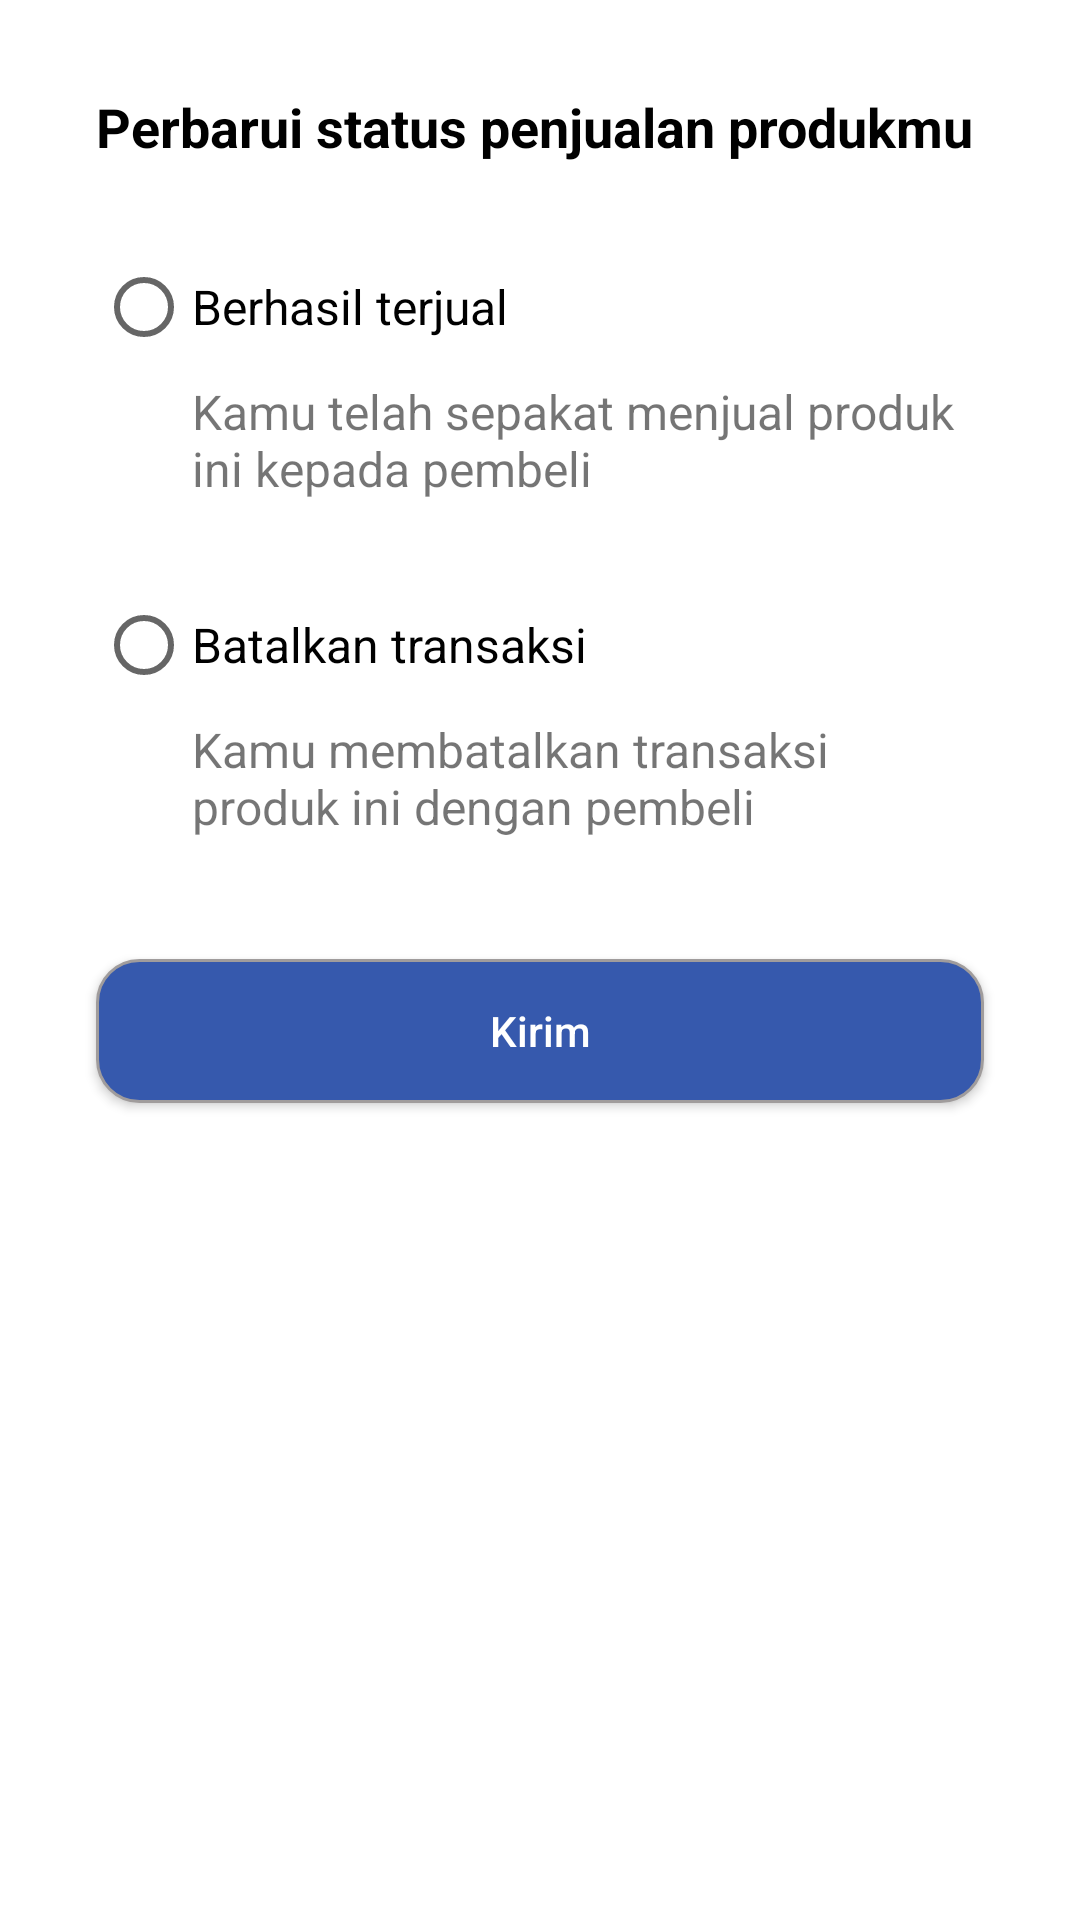

Write the Android layout XML for this screen, with the resource values it uses.
<!-- AndroidManifest.xml: application theme Theme.SecondHand -->
<!-- res/layout/status_penjualan_bottom_sheet.xml -->
<?xml version="1.0" encoding="utf-8"?>
<RelativeLayout
    xmlns:android="http://schemas.android.com/apk/res/android"
    xmlns:tools="http://schemas.android.com/tools"
    android:layout_width="match_parent"
    android:layout_height="wrap_content">
    <RadioGroup
        android:id="@+id/rdgStatus"
        android:layout_width="match_parent"
        android:layout_height="wrap_content"
        tools:ignore="UselessParent">
        <TextView
            android:layout_marginEnd="32dp"
            android:layout_marginStart="32dp"
            android:id="@+id/txtPerbaruiStatus"
            android:textSize="18sp"
            android:textColor="@color/black"
            android:textStyle="bold"
            android:text="@string/text_perbarui_status"
            android:layout_marginTop="30dp"
            android:layout_width="match_parent"
            android:layout_height="wrap_content"/>

        <RadioButton
            android:layout_marginEnd="32dp"
            android:layout_marginStart="32dp"
            android:layout_marginTop="24dp"
            android:textColor="@color/black"
            android:textSize="16sp"
            android:id="@+id/txtBerhasilTerjual"
            android:text="@string/text_berhasil_terjual"
            android:layout_width="match_parent"
            android:layout_height="wrap_content"
            android:layout_below="@+id/txtPerbaruiStatus"
            tools:ignore="ObsoleteLayoutParam" />
        <TextView
            android:layout_marginEnd="32dp"
            android:layout_marginStart="64dp"
            android:id="@+id/txtKetBerhasilTerjual"
            android:textSize="16sp"
            android:text="@string/text_ket_berhasil_terjual"
            android:layout_below="@+id/txtBerhasilTerjual"
            android:layout_width="match_parent"
            android:layout_height="wrap_content"
            tools:ignore="ObsoleteLayoutParam" />

        <RadioButton
            android:layout_marginEnd="32dp"
            android:layout_marginStart="32dp"
            android:id="@+id/txtBatalkanTransaksi"
            android:layout_width="match_parent"
            android:layout_height="wrap_content"
            android:layout_below="@+id/txtKetBerhasilTerjual"
            android:layout_marginTop="24dp"
            android:text="@string/text_batalkan_transaksi"
            android:textColor="@color/black"
            android:textSize="16sp"
            tools:ignore="ObsoleteLayoutParam" />
        <TextView
            android:layout_marginEnd="32dp"
            android:layout_marginStart="64dp"
            android:id="@+id/txtKetBatalkanTransaksi"
            android:textSize="16sp"
            android:text="@string/text_ket_batalkan_transaksi"
            android:layout_below="@+id/txtBatalkanTransaksi"
            android:layout_width="match_parent"
            android:layout_height="wrap_content"
            tools:ignore="ObsoleteLayoutParam" />
    </RadioGroup>
    <androidx.appcompat.widget.AppCompatButton
        android:id="@+id/btnKirimStatus"
        android:layout_marginBottom="24dp"
        android:background="@drawable/custom_button_layout_2"
        android:text="@string/text_kirim"
        android:textColor="@color/white"
        android:textAllCaps="false"
        android:layout_marginEnd="32dp"
        android:layout_marginStart="32dp"
        android:layout_marginTop="40dp"
        android:layout_below="@id/rdgStatus"
        android:layout_width="match_parent"
        android:layout_height="wrap_content"
        tools:ignore="ObsoleteLayoutParam" />

</RelativeLayout>
<!-- resources referenced by this layout -->
<resources>
  <color name="black">#FF000000</color>
  <color name="white">#FFFFFFFF</color>
  <!-- drawable custom_button_layout_2 (drawable) -->
  <?xml version="1.0" encoding="utf-8"?>
  <shape xmlns:android="http://schemas.android.com/apk/res/android" android:shape="rectangle" >
      <corners
          android:radius="14dp"
          />
      <solid
          android:color="@color/bottom_nav_background"
          />
      <stroke
          android:width="1dp"
          android:color="#A09C9C"
          />
  </shape>
  <string name="text_batalkan_transaksi">Batalkan transaksi</string>
  <string name="text_berhasil_terjual">Berhasil terjual</string>
  <string name="text_ket_batalkan_transaksi">Kamu membatalkan transaksi produk ini dengan pembeli</string>
  <string name="text_ket_berhasil_terjual">Kamu telah sepakat menjual produk ini kepada pembeli</string>
  <string name="text_kirim">Kirim</string>
  <string name="text_perbarui_status">Perbarui status penjualan produkmu</string>
  <style name="Theme.SecondHand" parent="Theme.MaterialComponents.Light.NoActionBar">
          
          <item name="colorPrimary">@color/purple_500</item>
          <item name="colorPrimaryVariant">@color/purple_700</item>
          <item name="colorOnPrimary">@color/white</item>
          
          <item name="colorSecondary">@color/teal_200</item>
          <item name="colorSecondaryVariant">@color/teal_700</item>
          <item name="colorOnSecondary">@color/black</item>
          
          <item name="android:statusBarColor" tools:targetApi="l">@color/bottom_nav_selected_item</item>
          
      </style>
  <color name="bottom_nav_background">#3659AD</color>
  <color name="purple_500">#FF6200EE</color>
  <color name="purple_700">#FF3700B3</color>
  <color name="teal_200">#FF03DAC5</color>
  <color name="teal_700">#FF018786</color>
  <color name="bottom_nav_selected_item">#220006</color>
</resources>
